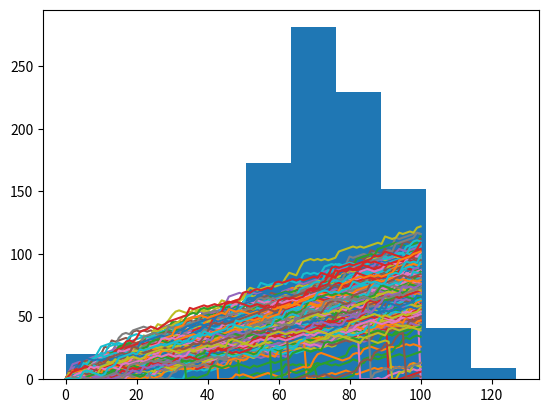

Source code (Python):
# Datacamp Intermediate Python for Data Science
# partie 5 : Case Study: Hacker Statistics




""" 
Random float
100xp

Randomness has many uses in science, art, statistics, cryptography, gaming, gambling, and other fields. You're going to use randomness to simulate a game.

All the functionality you need is contained in the random package, a sub-package of numpy. In this exercise, you'll be using two functions from this package: - seed(): sets the random seed, so that your results are the reproducible between simulations. As an argument, it takes an integer of your choosing. If you call the function, no output will be generated. - rand(): if you don't specify any arguments, it generates a random float between zero and one.
Instructions

    Import numpy as np.
    Use seed() to set the seed; as an argument, pass 123.
    Generate your first random float with rand() and print it out.

"""
# Import numpy as np
import numpy as np

# Set the seed
np.random.seed(123)

# Generate and print random float
print(np.random.rand())
""" sortie ipython
In [1]: import numpy as np
... 

In [2]: np.random.seed(123)

In [3]: print(np.random.rand())
0.6964691855978616

<script.py> output:
    0.6964691855978616
"""



""" 
Roll the dice
100xp

In the previous exercise, you used rand(), that generates a random float between 0 and 1.

As Filip explained in the video you can just as well use randint(), also a function of the random package, to generate integers randomly. The following call generates the integer 4, 5, 6 or 7 randomly. 8 is not included.

import numpy as np
np.random.randint(4, 8)

Numpy has already been imported as np and a seed has been set. Can you roll some dice?
Instructions

    Use randint() with the appropriate arguments to randomly generate the integer 1, 2, 3, 4, 5 or 6. This simulates a dice. Print it out.
    Repeat the outcome to see if the second throw is different. Again, print out the result.

"""
# Import numpy and set seed
import numpy as np
np.random.seed(123)

# Use randint() to simulate a dice
print(np.random.randint(1,7))

# Use randint() again
print(np.random.randint(1,7))
""" sortie ipython
<script.py> output:
    3
    5

<script.py> output:
    6
    3
"""





""" 
Determine your next move
100xp

In the Empire State Building bet, your next move depends on the number of eyes you throw with the dice. We can perfectly code this with an if-elif-else construct!

The sample code assumes that you're currently at step 50. Can you fill in the missing pieces to finish the script?
Instructions

    Roll the dice. Use randint() to create the variable dice.
    Finish the if-elif-else construct by replacing ___:
        If dice is 1 or 2, you go one step down.
        if dice is 3, 4 or 5, you go one step up.
        Else, you throw the dice again. The number of eyes is the number of steps you go up.
    Print out dice and step. Given the value of dice, was step updated correctly?

"""
# Import numpy and set seed
import numpy as np
np.random.seed(123)

# Starting step
step = 50

# Roll the dice
dice = np.random.randint(1,7)

# Finish the control construct
if dice <= 2 :
    step = step - 1
elif dice <= 5 :
    step = step +1
else :
    step = step + np.random.randint(1,7)

# Print out dice and step
print(dice)
print(step)
""" sortie ipython
<script.py> output:
    6
    53
"""




""" 
The next step
100xp

Before, you have already wrote Python code that determines the next step based on the previous step. Now it's time to put this code inside a for loop so that we can simulate a random walk.
Instructions

    Make a list random_walk that contains the first step, which is the integer 0.
    Finish the for loop:
        The loop should run 100 times.
        On each iteration, set step equal to the last element in the random_walk list. You can use the index -1 for this.
        Next, let the if-elif-else construct update step for you.
        The code that appends step to random_walk is already coded.
    Print out random_walk.

"""
# Import numpy and set seed
import numpy as np
np.random.seed(123)

# Initialize random_walk
random_walk = [0]

# Complete the ___
for x in range(100) :
    # Set step: last element in random_walk
    step = random_walk[-1]

    # Roll the dice
    dice = np.random.randint(1,7)

    # Determine next step
    if dice <= 2:
        step = step - 1
    elif dice <= 5:
        step = step + 1
    else:
        step = step + np.random.randint(1,7)

    # append next_step to random_walk
    random_walk.append(step)

# Print random_walk
print(random_walk)
""" sortie ipython
<script.py> output:
    [0, 3, 4, 5, 4, 5, 6, 7, 6, 5, 4, 3, 2, 1, 0, -1, 0, 5, 4, 3, 4, 3, 4, 5, 6, 7, 8, 7, 8, 7, 8, 9, 10, 11, 10, 14, 15, 14, 15, 14, 15, 16, 17, 18, 19, 20, 21, 24, 25, 26, 27, 32, 33, 37, 38, 37, 38, 39, 38, 39, 40, 42, 43, 44, 43, 42, 43, 44, 43, 42, 43, 44, 46, 45, 44, 45, 44, 45, 46, 47, 49, 48, 49, 50, 51, 52, 53, 52, 51, 52, 51, 52, 53, 52, 55, 56, 57, 58, 57, 58, 59]
"""




""" 
How low can you go?
100xp

Things are shaping up nicely! You already have code that calculates your location in the Empire State Building after 100 dice throws. However, there's something we haven't thought about - you can't go below 0!

A typical way to solve problems like this is by using max(). If you pass max() two arguments, the biggest one gets returned. For example, to make sure that a variable x never goes below 10 when you decrease it, you can use:

x = max(10, x - 1)

Instructions

    Use max() in a similar way to make sure that step doesn't go below zero if dice <= 2.
    Hit Submit Answer and check the contents of random_walk.

"""
# Import numpy and set seed
import numpy as np
np.random.seed(123)

# Initialize random_walk
random_walk = [0]

for x in range(100) :
    step = random_walk[-1]
    dice = np.random.randint(1,7)

    if dice <= 2:
        # Replace below: use max to make sure step can't go below 0
        step = max(0, step - 1)
    elif dice <= 5:
        step = step + 1
    else:
        step = step + np.random.randint(1,7)

    random_walk.append(step)

print(random_walk)
""" sortie ipython
<script.py> output:
    [0, 3, 4, 5, 4, 5, 6, 7, 6, 5, 4, 3, 2, 1, 0, 0, 1, 6, 5, 4, 5, 4, 5, 6, 7, 8, 9, 8, 9, 8, 9, 10, 11, 12, 11, 15, 16, 15, 16, 15, 16, 17, 18, 19, 20, 21, 22, 25, 26, 27, 28, 33, 34, 38, 39, 38, 39, 40, 39, 40, 41, 43, 44, 45, 44, 43, 44, 45, 44, 43, 44, 45, 47, 46, 45, 46, 45, 46, 47, 48, 50, 49, 50, 51, 52, 53, 54, 53, 52, 53, 52, 53, 54, 53, 56, 57, 58, 59, 58, 59, 60]
"""





""" 
Visualize the walk
100xp

Let's visualize this random walk! Remember how you could use matplotlib to build a line plot?

import matplotlib.pyplot as plt
plt.plot(x, y)
plt.show()

The first list you pass is mapped onto the x axis and the second list is mapped onto the y axis.

If you pass only one argument, Python will know what to do and will use the index of the list to map onto the x axis, and the values in the list onto the y axis.
Instructions

Add some lines of code after the for loop:

    Import matplotlib.pyplot as plt.
    Use plt.plot() to plot random_walk.
    Finish off with plt.show() to actually display the plot.

"""
# Initialization
import numpy as np
np.random.seed(123)
random_walk = [0]

for x in range(100) :
    step = random_walk[-1]
    dice = np.random.randint(1,7)

    if dice <= 2:
        step = max(0, step - 1)
    elif dice <= 5:
        step = step + 1
    else:
        step = step + np.random.randint(1,7)

    random_walk.append(step)

# Import matplotlib.pyplot as plt
import matplotlib.pyplot as plt

# Plot random_walk
plt.plot(random_walk)
#random_walk en ordonné et compteur longueur de la liste en x

# Show the plot
plt.show()
""" sortie ipython

"""





""" 
Simulate multiple walks
100xp

A single random walk is one thing, but that doesn't tell you if you have a good chance at winning the bet.

To get an idea about how big your chances are of reaching 60 steps, you can repeatedly simulate the random walk and collect the results. That's exactly what you'll do in this exercise.

The sample code already puts you in the right direction. Another for loop is wrapped around the code you already wrote. It's up to you to add some bits and pieces to make sure all results are recorded correctly.
Instructions

    Initialize all_walks to an empty list.
    Fill in the specification of the for loop so that the random walk is simulated 10 times.
    At the end of the top-level for loop, append random_walk to the all_walks list.
    Finally, after the top-level for loop, print out all_walks.

"""
# Initialization
import numpy as np
np.random.seed(123)

# Initialize all_walks
all_walks = []

# Simulate random walk 10 times
for i in range(10) :
    
    # Code from before
    random_walk = [0]
    for x in range(100) :
        step = random_walk[-1]
        dice = np.random.randint(1,7)

        if dice <= 2:
            step = max(0, step - 1)
        elif dice <= 5:
            step = step + 1
        else:
            step = step + np.random.randint(1,7)
        random_walk.append(step)

    # Append random_walk to all_walks
    all_walks.append(random_walk)

# Print all_walks
print(all_walks)
""" sortie ipython
Visualize all walks
100xp

all_walks is a list of lists: every sub-list represents a single random walk. If you convert this list of lists to a Numpy array, you can start making interesting plots! matplotlib.pyplot is already imported as plt.

The nested for loop is already coded for you - don't worry about it. For now, focus on the code that comes after this for loop.
Instructions

    Use np.array() to convert all_walks to a Numpy array, np_aw.
    Try to use plt.plot() on np_aw. Also include plt.show(). Does it work out of the box?
    Transpose np_aw by calling np.transpose() on np_aw. Call the result np_aw_t. Now every row in np_all_walks represents the position after 1 throw for the 10 random walks.
    Use plt.plot() to plot np_aw_t; also include a plt.show(). Does it look better this time?

"""





""" 
Visualize all walks
100xp

all_walks is a list of lists: every sub-list represents a single random walk. If you convert this list of lists to a Numpy array, you can start making interesting plots! matplotlib.pyplot is already imported as plt.

The nested for loop is already coded for you - don't worry about it. For now, focus on the code that comes after this for loop.
Instructions

    Use np.array() to convert all_walks to a Numpy array, np_aw.
    Try to use plt.plot() on np_aw. Also include plt.show(). Does it work out of the box?
    Transpose np_aw by calling np.transpose() on np_aw. Call the result np_aw_t. Now every row in np_all_walks represents the position after 1 throw for the 10 random walks.
    Use plt.plot() to plot np_aw_t; also include a plt.show(). Does it look better this time?

"""
import matplotlib.pyplot as plt
import numpy as np
np.random.seed(123)
all_walks = []
for i in range(10) :
    random_walk = [0]
    for x in range(100) :
        step = random_walk[-1]
        dice = np.random.randint(1,7)
        if dice <= 2:
            step = max(0, step - 1)
        elif dice <= 5:
            step = step + 1
        else:
            step = step + np.random.randint(1,7)
        random_walk.append(step)
    all_walks.append(random_walk)

# Convert all_walks to Numpy array: np_aw
np_aw = np.array(all_walks)

# Plot np_aw and show
plt.plot(np_aw)
plt.show()

# Clear the figure
plt.clf()

# Transpose np_aw: np_aw_t
np_aw_t = np.transpose(np_aw)

# Plot np_aw_t and show
plt.plot(np_aw_t)
plt.show()
""" sortie ipython

"""





""" 
Implement clumsiness
100xp

With this neatly written code of yours, changing the number of times the random walk should be simulated is super-easy. You simply update the range() function in the top-level for loop.

There's still something we forgot! You're a bit clumsy and you have a 0.1% chance of falling down. That calls for another random number generation. Basically, you can generate a random float between 0 and 1. If this value is less than or equal to 0.001, you should reset step to 0.
Instructions

    Change the range() function so that the simulation is performed 250 times.
    Finish the if condition so that step is set to 0 if a random float is less or equal to 0.001. Use np.random.rand().

"""
import matplotlib.pyplot as plt
import numpy as np
np.random.seed(123)
all_walks = []

# Simulate random walk 250 times
for i in range(250) :
    random_walk = [0]
    for x in range(100) :
        step = random_walk[-1]
        dice = np.random.randint(1,7)
        if dice <= 2:
            step = max(0, step - 1)
        elif dice <= 5:
            step = step + 1
        else:
            step = step + np.random.randint(1,7)

        # Implement clumsiness
        if np.random.rand() <= 0.001 :
            step = 0

        random_walk.append(step)
    all_walks.append(random_walk)

# Create and plot np_aw_t
np_aw_t = np.transpose(np.array(all_walks))
plt.plot(np_aw_t)
plt.show()
""" sortie ipython

"""





""" 
Plot the distribution
100xp

All these fancy visualizations has put us on a sidetrack. We still have to solve the million-dollar problem: What are the odds that you'll reach 60 steps high on the Empire State Building?

Basically, you want to know about the end points of all the random walks you've simulated. These end points have a certain distribution that you can visualize with a histogram.
Instructions

    To make sure we've got enough simulations, go crazy. Simulate the random walk 1000 times.
    From np_aw_t, select the last row. This contains the endpoint of all 1000 random walks you've simulated. Store this Numpy array as ends.
    Use plt.hist() to build a histogram of ends. Don't forget plt.show() to display the plot.

"""
import matplotlib.pyplot as plt
import numpy as np
np.random.seed(123)
all_walks = []

# Simulate random walk 1000 times
for i in range(1000) :
    random_walk = [0]
    for x in range(100) :
        step = random_walk[-1]
        dice = np.random.randint(1,7)
        if dice <= 2:
            step = max(0, step - 1)
        elif dice <= 5:
            step = step + 1
        else:
            step = step + np.random.randint(1,7)
        if np.random.rand() <= 0.001 :
            step = 0
        random_walk.append(step)
    all_walks.append(random_walk)

# Create and plot np_aw_t
np_aw_t = np.transpose(np.array(all_walks))

# Select last row from np_aw_t: ends
ends = np_aw_t[-1,:]

# Plot histogram of ends, display plot
plt.hist(ends)
plt.show()
""" sortie ipython

"""




"""  question : réponse => 3  (>=60%)
Calculate the odds / Calculer les chances 
50xp

The histogram of the previous exercise was created from a Numpy array ends, that contains 1,000 integers. Each integer represents the end point of a random walk. To calculate the chance that this end point is greater than or equal to 60, you can count the number of integers in ends that are greater than or equal to 60 and divide that number by 1000, the total number of simulations.

Well then, what's the estimated chance that you'll reach 60 steps high if you play this Empire State Building game? The ends array is everything you need; it's available in your Python session so you can make calculations in the IPython Shell.
Possible Answers

    48.8%
    76.90%
    78.80%
    95.86%
"""

""" sortie ipython
In [1]: import matplotlib.pyplot as plt
... import numpy as np
... np.random.seed(123)
... all_walks = []
... 
... # Simulate random walk 1000 times
... for i in range(1000) :
...     random_walk = [0]
...     for x in range(100) :
...         step = random_walk[-1]
...         dice = np.random.randint(1,7)
...         if dice <= 2:
...             step = max(0, step - 1)
...         elif dice <= 5:
...             step = step + 1
...         else:
...             step = step + np.random.randint(1,7)
...         if np.random.rand() <= 0.001 :
...             step = 0
...         random_walk.append(step)
...     all_walks.append(random_walk)
... 
... # Create and plot np_aw_t
... np_aw_t = np.transpose(np.array(all_walks))
... 
... # Select last row from np_aw_t: ends
... ends = np_aw_t[-1,:]
... 
... # Plot histogram of ends, display plot
... plt.hist(ends)
... plt.show()

In [2]: ends.shape
Out[2]: (1000,)

In [3]: ends[5,:]

Traceback (most recent call last):
  File "<stdin>", line 1, in <module>
    ends[5,:]
IndexError: too many indices for array


In [4]: ends[5]
Out[4]: 49

In [5]: ends[0]
Out[5]: 70

In [6]: ends[0:10]
Out[6]: array([ 70,  94,  82,  66, 107,  49,  72, 116,  65,  78])

In [7]: test = ends > 60

In [8]: test[0:10]
Out[8]: array([ True,  True,  True,  True,  True, False,  True,  True,  True,  True], dtype=bool)

In [9]: test2 = ends[test]

In [10]: test3=len(test2)

In [11]: test3
Out[11]: 769

In [12]: 769/1000
Out[12]: 0.769

In [13]: odds >= 0.769

Traceback (most recent call last):
  File "<stdin>", line 1, in <module>
    odds >= 0.769
NameError: name 'odds' is not defined


In [14]: odds = 0.769

In [15]: test = ends >= 60

In [16]: test2 = ends[test]

In [17]: test3=len(test2)

In [18]: test3
Out[18]: 788
"""